Dataset: dataset (GitHub, cony-su/Detecci-n-Fatiga). Classes: obstruido, abierto, cerrado.

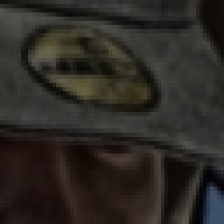
Label: obstruido

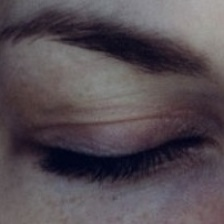
Label: cerrado

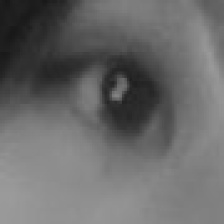
Label: abierto

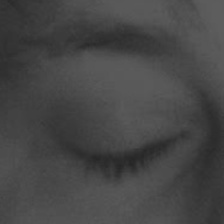
Label: cerrado

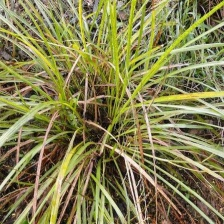
Label: obstruido

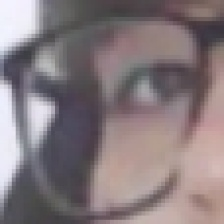
Label: abierto
